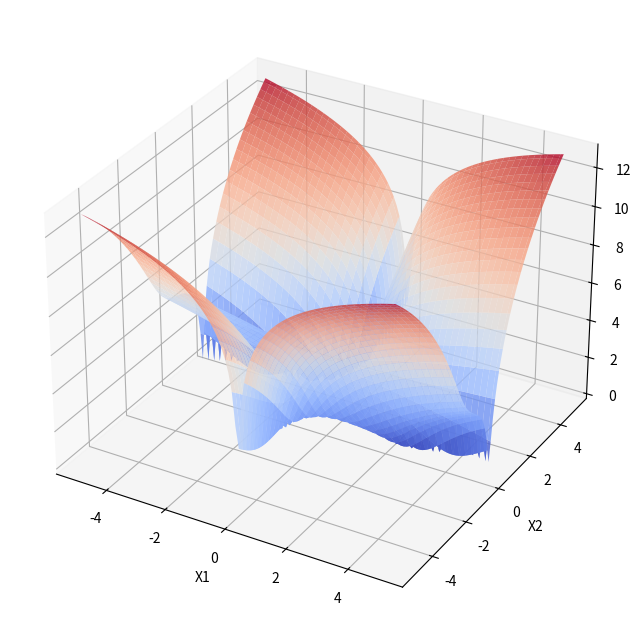

Generate this figure with matplotlib:
"""
[redacted]
[redacted]
[redacted]
[redacted]
 
@File: demo.py
@IDE: PyCharm
 
@Time: 2024/6/5 9:02
@Motto:不积跬步无以至千里，不积小流无以成江海，程序人生的精彩需要坚持不懈地积累！
@target: 大厂offer，高年薪

[redacted]

@from:
@code target:
"""

import numpy as np
import matplotlib.pyplot as plt
from mpl_toolkits.mplot3d import Axes3D


def f(x):
    # return x[0] ** 2 + 2 * x[1] ** 2 + 2 * x[0] * x[1] - 4 * x[0] - 6 * x[1]
    return np.log(1 + (1.5 - x[0] + x[0]*x[1])**2 + (2.25 - x[0] + x[0]*x[1]**2)**2 + (2.625 - x[0] + x[0]*x[1]**3)**2)


def grad(x):
    # return np.array([2 * x[0] + 2 * x[1] - 4, 4 * x[1] + 2 * x[0] - 6])
    return np.array([])


def dfp(func, grad, x0, max_iter=1000, tol=1e-6):
    n = len(x0)
    H = np.eye(n)
    x = x0.copy()
    x_list = [x]
    for k in range(max_iter):
        g = grad(x)
        if np.linalg.norm(g) < tol:
            break
        p = -H @ g
        alpha = backtracking_line_search(func, grad, x, p)
        s = alpha * p
        x_next = x + s
        y = grad(x_next) - g
        rho = 1 / (y.T @ s)
        H = (np.eye(n) - rho * s.reshape(-1, 1) @ y.reshape(1, -1)) @ H @ (
                    np.eye(n) - rho * y.reshape(-1, 1) @ s.reshape(1, -1)) + rho * s.reshape(-1, 1) @ s.reshape(1, -1)
        x = x_next
        x_list.append(x)
    return x_list


def backtracking_line_search(func, grad, x, p, alpha=1, rho=0.5, c=0.1):
    while func(x + alpha * p) > func(x) + c * alpha * grad(x) @ p:
        alpha = rho * alpha
    return alpha


x0 = np.array([0, 0])
x_list = dfp(f, grad, x0)

x1 = np.linspace(-5, 5, 100)
x2 = np.linspace(-5, 5, 100)
X1, X2 = np.meshgrid(x1, x2)
Y = f([X1, X2])

fig = plt.figure(figsize=(12, 8))
ax = fig.add_subplot(111, projection='3d')
ax.plot_surface(X1, X2, Y, cmap='coolwarm', alpha=0.8)
ax.set_xlabel('X1')
ax.set_ylabel('X2')
ax.set_zlabel('Y')

x_list = np.array(x_list)
ax.plot(x_list[:, 0], x_list[:, 1], f(x_list.T), color='black', linewidth=2)

plt.show()
